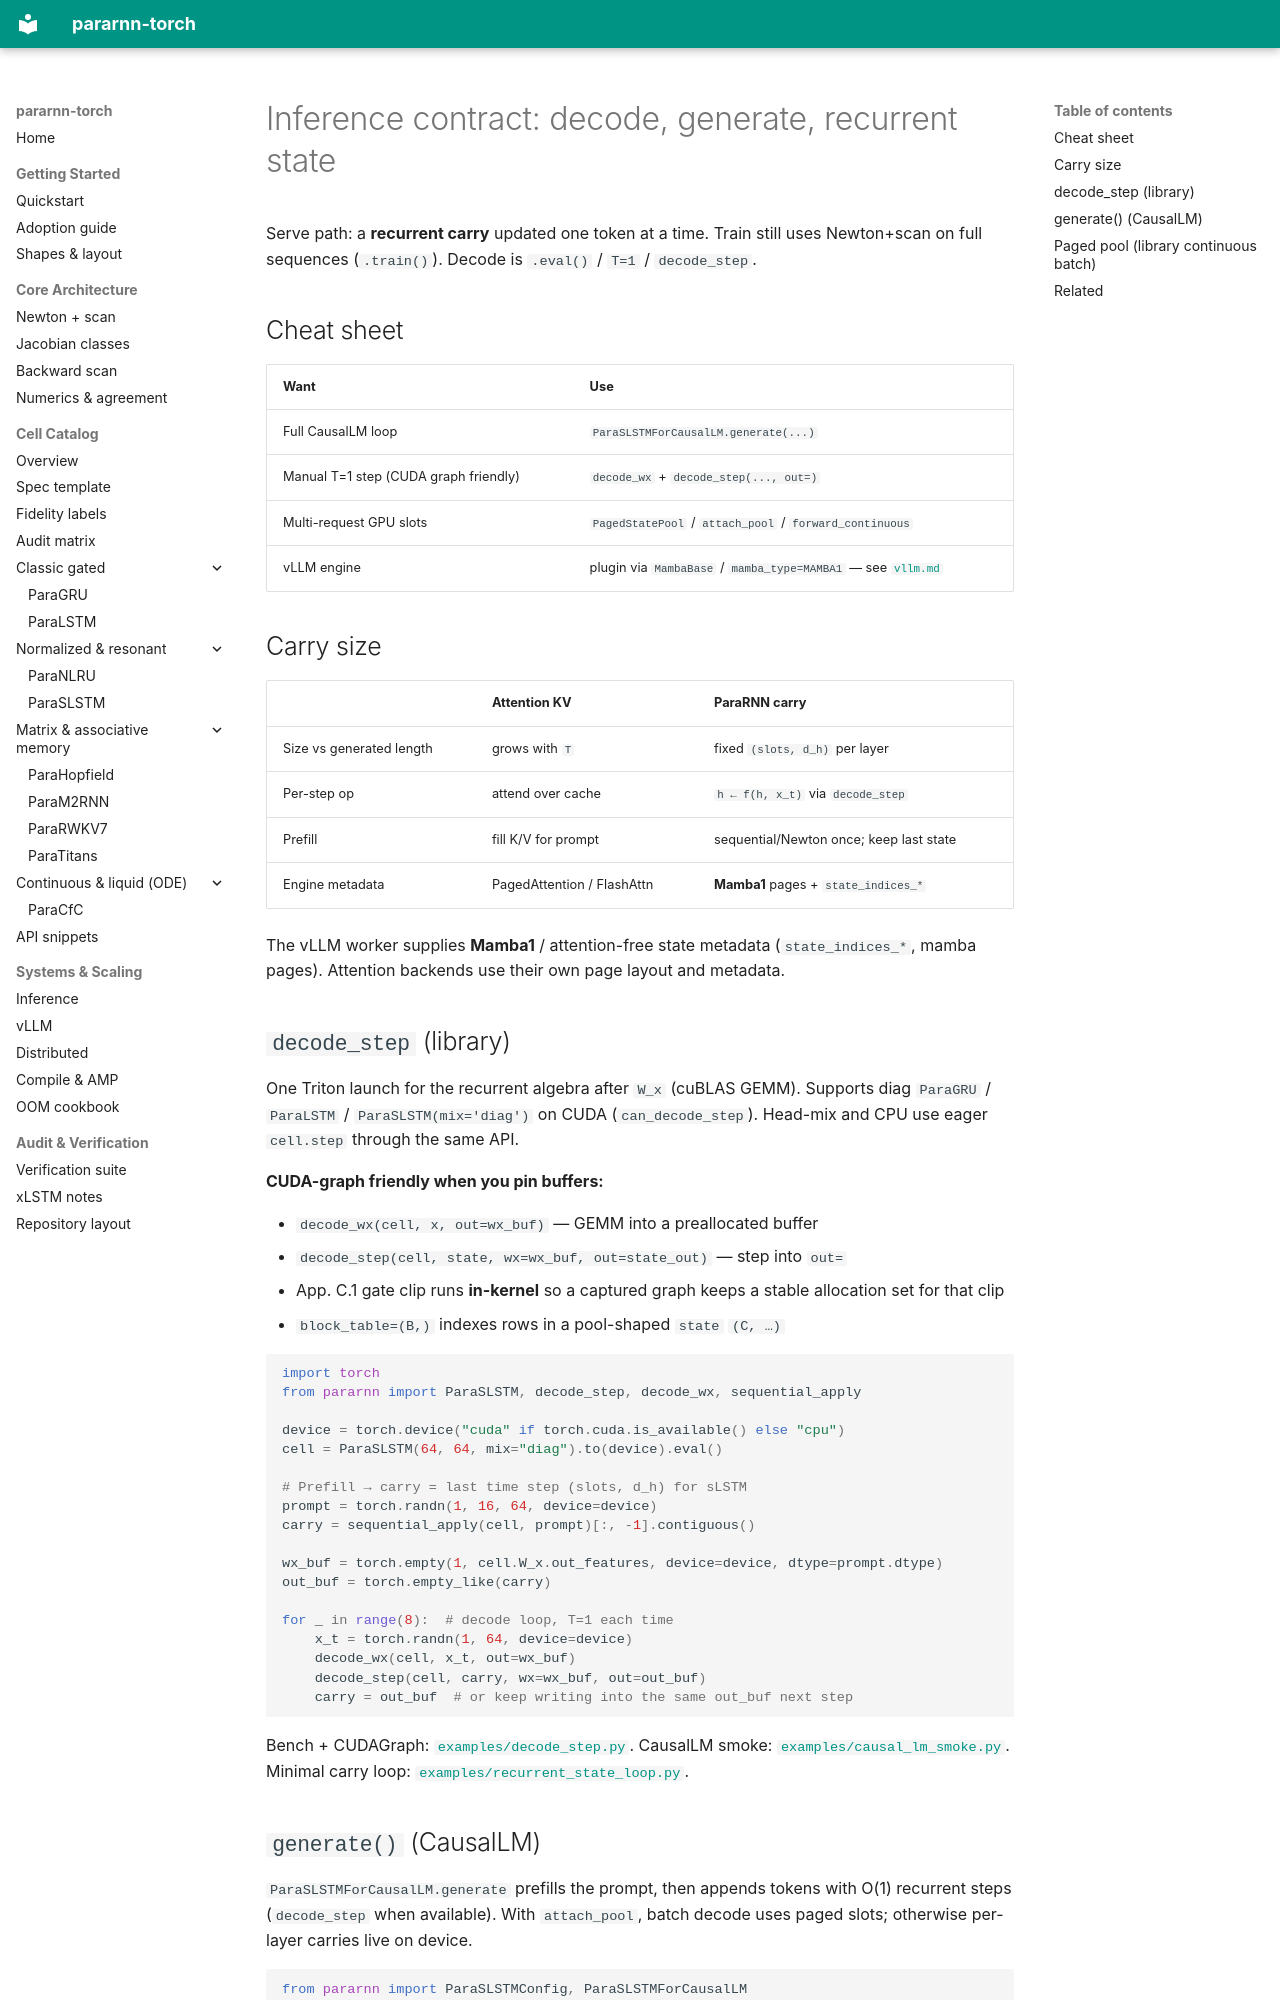

repository: bugkira/pararnn-torch · page: inference/index.html · generator: mkdocs

# Inference contract: decode, generate, recurrent state

Serve path: a **recurrent carry** updated one token at a time. Train still
uses Newton+scan on full sequences (`.train()`). Decode is `.eval()` /
`T=1` / `decode_step`.

## Cheat sheet

| Want | Use |
|---|---|
| Full CausalLM loop | `ParaSLSTMForCausalLM.generate(...)` |
| Manual T=1 step (CUDA graph friendly) | `decode_wx` + `decode_step(..., out=)` |
| Multi-request GPU slots | `PagedStatePool` / `attach_pool` / `forward_continuous` |
| vLLM engine | plugin via `MambaBase` / `mamba_type=MAMBA1` — see [`vllm.md`](vllm.md) |

## Carry size

| | Attention KV | ParaRNN carry |
|---|---|---|
| Size vs generated length | grows with `T` | fixed `(slots, d_h)` per layer |
| Per-step op | attend over cache | `h ← f(h, x_t)` via `decode_step` |
| Prefill | fill K/V for prompt | sequential/Newton once; keep last state |
| Engine metadata | PagedAttention / FlashAttn | **Mamba1** pages + `state_indices_*` |

The vLLM worker supplies **Mamba1** / attention-free state metadata
(`state_indices_*`, mamba pages). Attention backends use their own page
layout and metadata.

## `decode_step` (library)

One Triton launch for the recurrent algebra after `W_x` (cuBLAS GEMM).
Supports diag `ParaGRU` / `ParaLSTM` / `ParaSLSTM(mix='diag')` on CUDA
(`can_decode_step`). Head-mix and CPU use eager `cell.step` through the same
API.

**CUDA-graph friendly when you pin buffers:**

- `decode_wx(cell, x, out=wx_buf)` — GEMM into a preallocated buffer
- `decode_step(cell, state, wx=wx_buf, out=state_out)` — step into `out=`
- App. C.1 gate clip runs **in-kernel** so a captured graph keeps a stable
  allocation set for that clip
- `block_table=(B,)` indexes rows in a pool-shaped `state` `(C, …)`

```python
import torch
from pararnn import ParaSLSTM, decode_step, decode_wx, sequential_apply

device = torch.device("cuda" if torch.cuda.is_available() else "cpu")
cell = ParaSLSTM(64, 64, mix="diag").to(device).eval()

# Prefill → carry = last time step (slots, d_h) for sLSTM
prompt = torch.randn(1, 16, 64, device=device)
carry = sequential_apply(cell, prompt)[:, -1].contiguous()

wx_buf = torch.empty(1, cell.W_x.out_features, device=device, dtype=prompt.dtype)
out_buf = torch.empty_like(carry)

for _ in range(8):  # decode loop, T=1 each time
    x_t = torch.randn(1, 64, device=device)
    decode_wx(cell, x_t, out=wx_buf)
    decode_step(cell, carry, wx=wx_buf, out=out_buf)
    carry = out_buf  # or keep writing into the same out_buf next step
```

Bench + CUDAGraph: [`examples/decode_step.py`](https://github.com/bugkira/pararnn-torch/blob/main/examples/decode_step.py).
CausalLM smoke: [`examples/causal_lm_smoke.py`](https://github.com/bugkira/pararnn-torch/blob/main/examples/causal_lm_smoke.py).
Minimal carry loop: [`examples/recurrent_state_loop.py`](https://github.com/bugkira/pararnn-torch/blob/main/examples/recurrent_state_loop.py).
